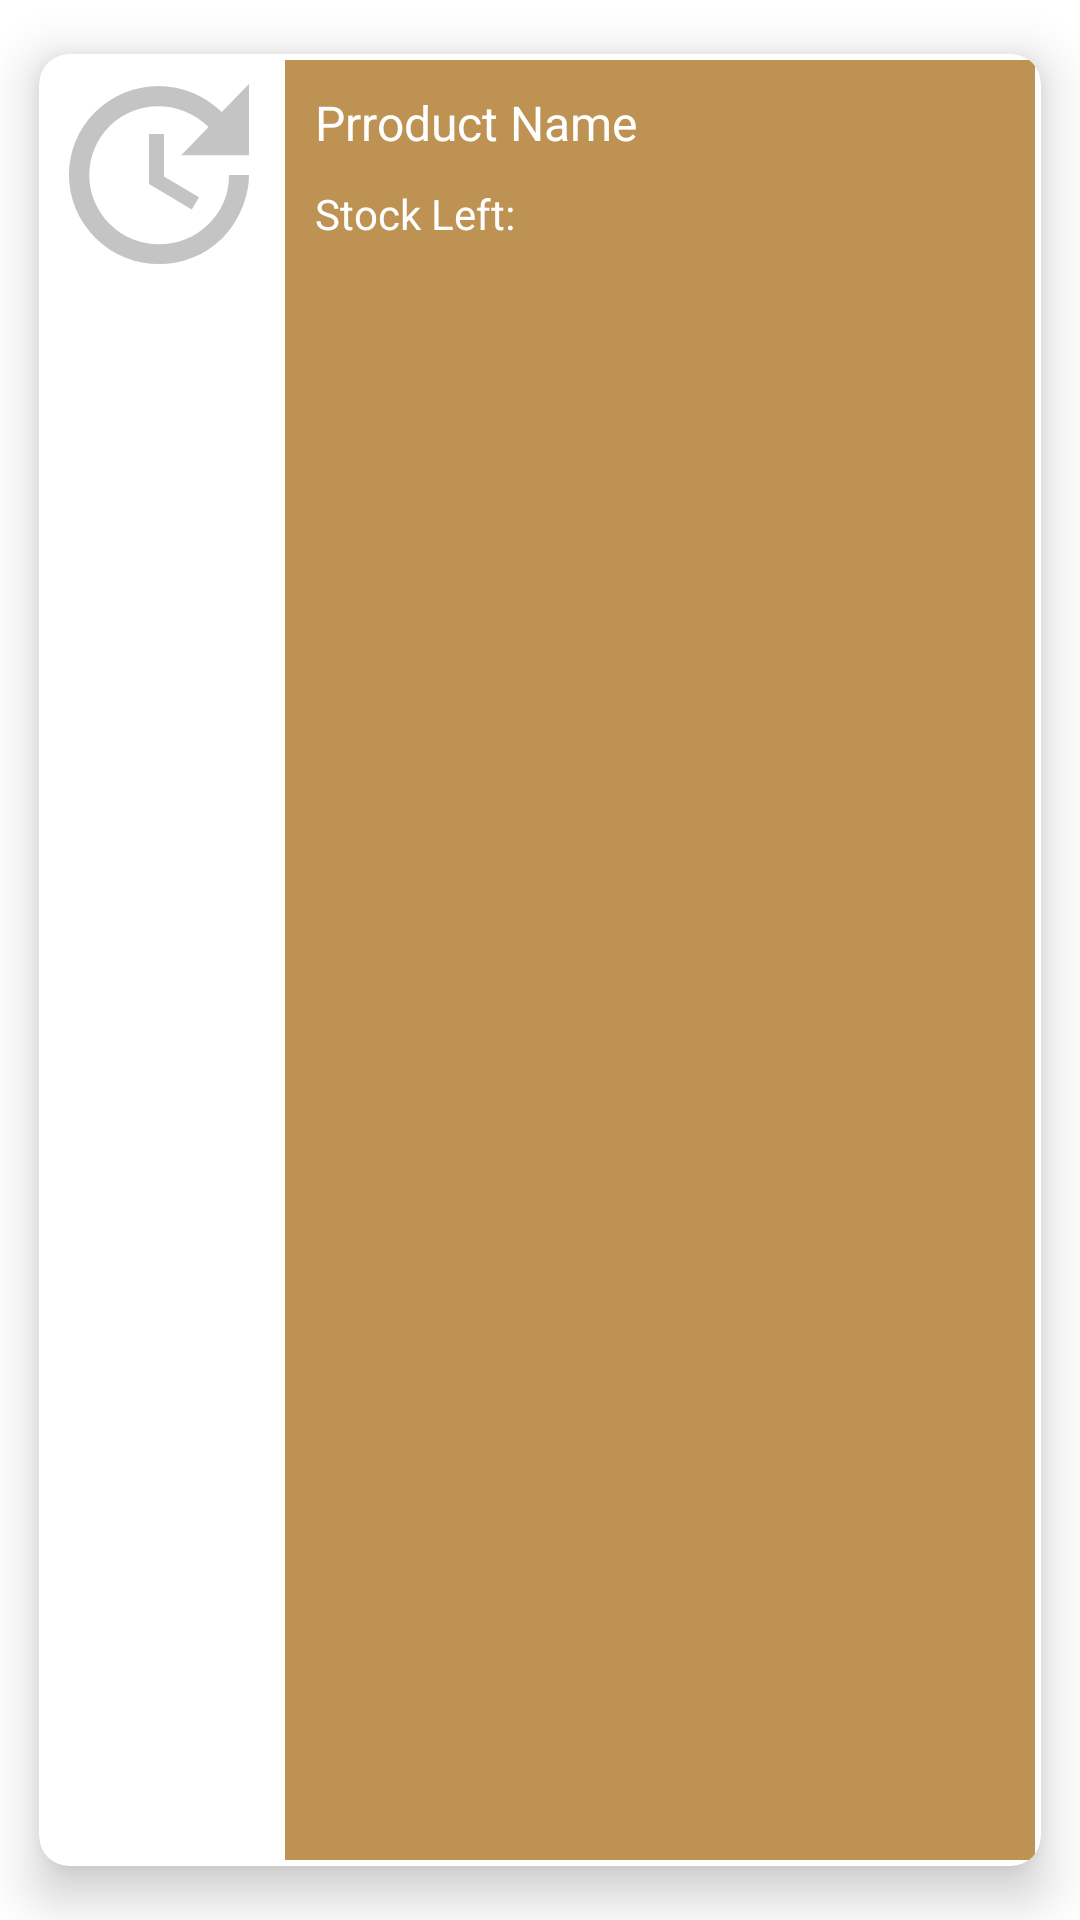

This screen was rendered from an Android layout file. Write that file and the resources it references.
<!-- AndroidManifest.xml: application theme Theme.InventoryApp -->
<!-- res/layout/recyclerview_single_inventory_item.xml -->
<?xml version="1.0" encoding="utf-8"?>
<androidx.cardview.widget.CardView xmlns:android="http://schemas.android.com/apk/res/android"
    xmlns:app="http://schemas.android.com/apk/res-auto"
    android:layout_width="match_parent"
    android:layout_height="wrap_content"
    android:clipToPadding="false"
    app:cardCornerRadius="10dp"
    app:cardElevation="10dp"
    app:cardUseCompatPadding="true">


    <LinearLayout
        android:layout_width="match_parent"
        android:layout_height="match_parent"
        android:orientation="horizontal">

        <ImageView
            android:id="@+id/img"
            android:layout_width="80dp"
            android:layout_height="80dp"
            android:src="@drawable/update" />

        <LinearLayout
            android:layout_width="match_parent"
            android:layout_height="match_parent"
            android:layout_margin="2dp"
            android:background="@color/brown"
            android:orientation="vertical"
            android:padding="10dp">

            <TextView
                android:id="@+id/item"
                android:layout_width="match_parent"
                android:layout_height="wrap_content"
                android:text="Prroduct Name"
                android:textColor="#FFFFFF"
                android:textSize="16sp" />

            <TextView
                android:id="@+id/itemstock"
                android:layout_width="match_parent"
                android:layout_height="wrap_content"
                android:paddingTop="10dp"
                android:shadowColor="#FFFFFF"
                android:text="Stock Left: "
                android:textColor="#FFFFFF" />

        </LinearLayout>
    </LinearLayout>

</androidx.cardview.widget.CardView>
<!-- resources referenced by this layout -->
<resources>
  <color name="brown">#BD9252</color>
  <!-- drawable update (drawable) -->
  <vector android:height="24dp" android:tint="#C4C4C4"
      android:viewportHeight="24" android:viewportWidth="24"
      android:width="24dp" xmlns:android="http://schemas.android.com/apk/res/android">
      <path android:fillColor="@android:color/white" android:pathData="M21,10.12h-6.78l2.74,-2.82c-2.73,-2.7 -7.15,-2.8 -9.88,-0.1c-2.73,2.71 -2.73,7.08 0,9.79s7.15,2.71 9.88,0C18.32,15.65 19,14.08 19,12.1h2c0,1.98 -0.88,4.55 -2.64,6.29c-3.51,3.48 -9.21,3.48 -12.72,0c-3.5,-3.47 -3.53,-9.11 -0.02,-12.58s9.14,-3.47 12.65,0L21,3V10.12zM12.5,8v4.25l3.5,2.08l-0.72,1.21L11,13V8H12.5z"/>
  </vector>
  <style name="Theme.InventoryApp" parent="Theme.MaterialComponents.DayNight.NoActionBar">
          
          <item name="colorPrimary">@color/purple_500</item>
          <item name="colorPrimaryVariant">@color/purple_700</item>
          <item name="colorOnPrimary">@color/white</item>
          
          <item name="colorSecondary">@color/teal_200</item>
          <item name="colorSecondaryVariant">@color/teal_700</item>
          <item name="colorOnSecondary">@color/black</item>
          
          <item name="android:statusBarColor" tools:targetApi="l">?attr/colorPrimaryVariant</item>
          
      </style>
  <color name="purple_500">#FF6200EE</color>
  <color name="purple_700">#FF3700B3</color>
  <color name="white">#FFFFFFFF</color>
  <color name="teal_200">#FF03DAC5</color>
  <color name="teal_700">#FF018786</color>
  <color name="black">#FF000000</color>
</resources>
